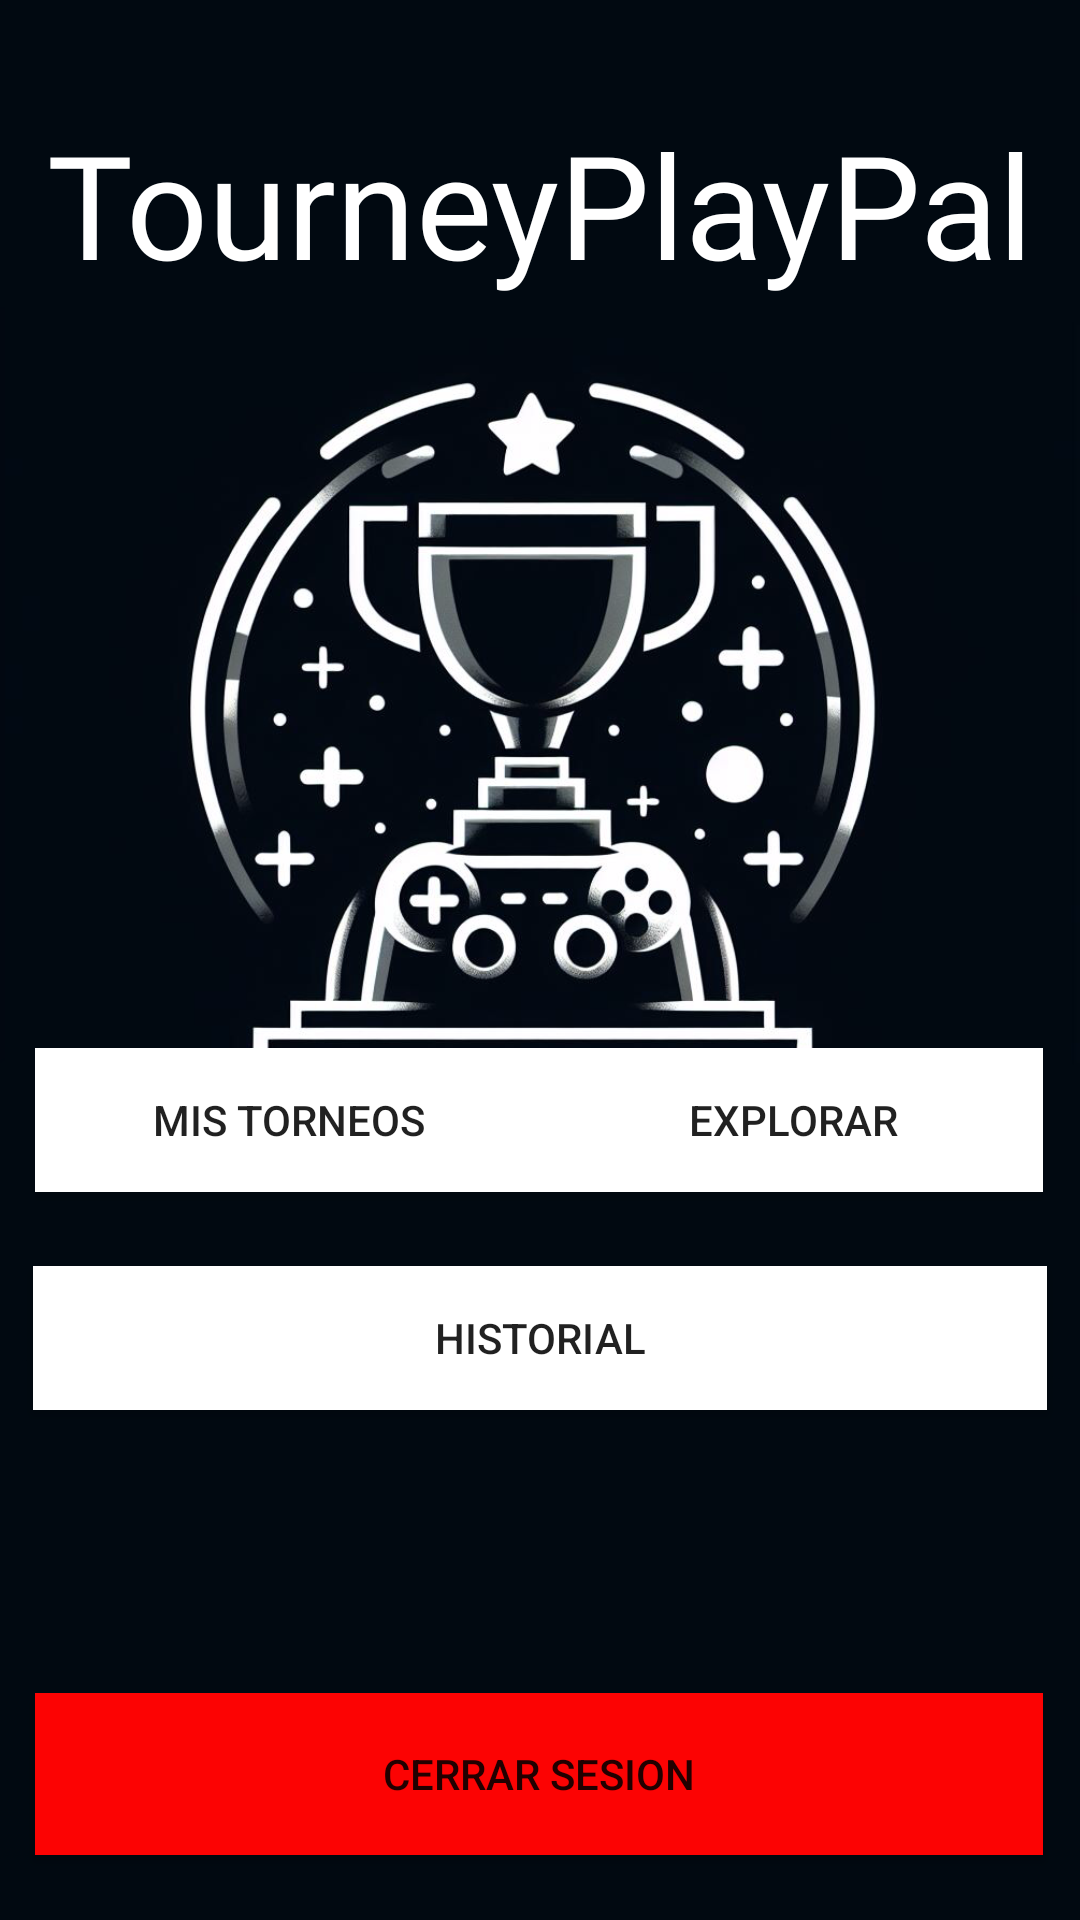

This screen was rendered from an Android layout file. Write that file and the resources it references.
<!-- AndroidManifest.xml: activity theme Theme.TourneyPlayPal -->
<!-- res/layout/activity_home.xml -->
<?xml version="1.0" encoding="utf-8"?>
<androidx.constraintlayout.widget.ConstraintLayout xmlns:android="http://schemas.android.com/apk/res/android"
    xmlns:app="http://schemas.android.com/apk/res-auto"
    xmlns:tools="http://schemas.android.com/tools"
    android:layout_width="match_parent"
    android:layout_height="match_parent"
    android:background="@drawable/background">

    <EditText
        android:id="@+id/emailTextView"
        android:layout_width="330dp"
        android:layout_height="50dp"
        android:background="#010911"
        android:editable="false"
        android:ems="10"
        android:inputType="textEmailAddress"
        android:textColor="#FFFFFF"
        app:layout_constraintBottom_toTopOf="@+id/logoutButton"
        app:layout_constraintEnd_toEndOf="parent"
        app:layout_constraintHorizontal_bias="0.53"
        app:layout_constraintStart_toStartOf="parent"
        app:layout_constraintTop_toTopOf="parent"
        app:layout_constraintVertical_bias="0.968" />

    <Button
        android:id="@+id/logoutButton"
        android:layout_width="336dp"
        android:layout_height="54dp"
        android:background="@color/redLogout"
        android:text="CERRAR SESION"
        app:layout_constraintBottom_toBottomOf="parent"
        app:layout_constraintEnd_toEndOf="parent"
        app:layout_constraintHorizontal_bias="0.493"
        app:layout_constraintStart_toStartOf="parent"
        app:layout_constraintTop_toTopOf="parent"
        app:layout_constraintVertical_bias="0.963" />

    <TextView
        android:id="@+id/titleTextView"
        android:layout_width="wrap_content"
        android:layout_height="wrap_content"
        android:background="#000000"
        android:backgroundTint="#010911"
        android:fontFamily="@font/lalezar"
        android:text="TourneyPlayPal"
        android:textColor="#FFFFFF"
        android:textSize="48sp"
        app:layout_constraintBottom_toBottomOf="parent"
        app:layout_constraintEnd_toEndOf="parent"
        app:layout_constraintStart_toStartOf="parent"
        app:layout_constraintTop_toTopOf="parent"
        app:layout_constraintVertical_bias="0.062" />

    <LinearLayout
        android:id="@+id/linearLayout"
        android:layout_width="336dp"
        android:layout_height="59dp"
        android:orientation="horizontal"
        app:layout_constraintBottom_toTopOf="@+id/recordButton"
        app:layout_constraintEnd_toEndOf="parent"
        app:layout_constraintHorizontal_bias="0.493"
        app:layout_constraintStart_toStartOf="parent"
        app:layout_constraintTop_toBottomOf="@+id/titleTextView"
        app:layout_constraintVertical_bias="0.948">

        <Button
            android:id="@+id/mytourneysButton"
            android:layout_width="wrap_content"
            android:layout_height="wrap_content"
            android:layout_weight="1"
            android:background="#ffffff"
            android:text="mis torneos" />

        <Button
            android:id="@+id/exploreButton"
            android:layout_width="wrap_content"
            android:layout_height="wrap_content"
            android:layout_weight="1"
            android:background="#ffffff"
            android:text="Explorar" />
    </LinearLayout>

    <Button
        android:id="@+id/recordButton"
        android:layout_width="338dp"
        android:layout_height="48dp"
        android:layout_marginBottom="28dp"
        android:layout_weight="1"
        android:background="#ffffff"
        android:text="historial"
        app:layout_constraintBottom_toTopOf="@+id/emailTextView"
        app:layout_constraintEnd_toEndOf="parent"
        app:layout_constraintStart_toStartOf="parent" />
</androidx.constraintlayout.widget.ConstraintLayout>
<!-- resources referenced by this layout -->
<resources>
  <color name="redLogout">#FC0303</color>
  <!-- drawable background: jpg bitmap (drawable, 73464 bytes) -->
  <style name="Theme.TourneyPlayPal" parent="Theme.AppCompat.Light.NoActionBar">
          
      </style>
</resources>
